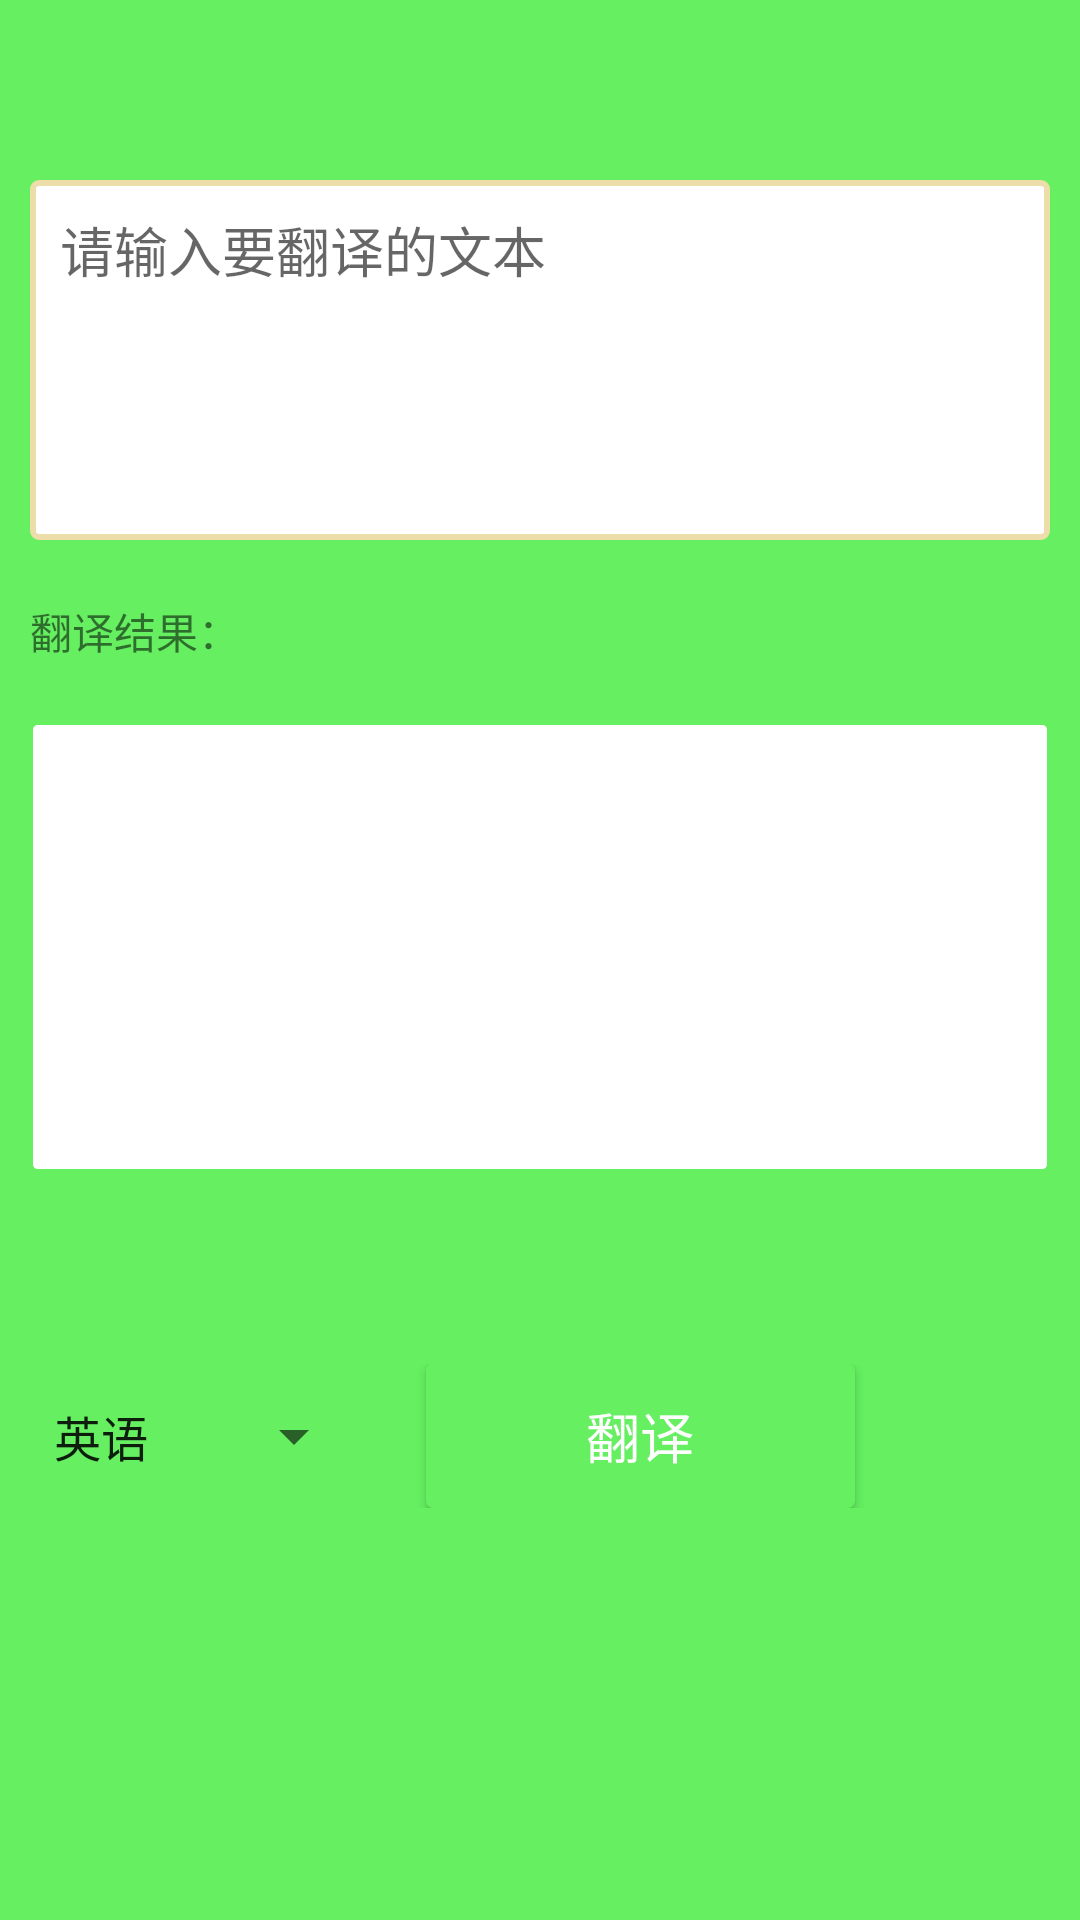

Here is an Android app screen rendered from its layout file. Give the layout XML and the strings, colors and styles it references.
<!-- AndroidManifest.xml: application theme AppThemes -->
<!-- res/layout/activity_translate.xml -->
<?xml version="1.0" encoding="utf-8"?>
<LinearLayout xmlns:android="http://schemas.android.com/apk/res/android"
    xmlns:tools="http://schemas.android.com/tools"
    android:layout_width="match_parent"
    android:layout_height="match_parent"
    android:orientation="vertical"
    android:background="@color/colorToolBar"
    android:clipToPadding="true"
    android:fitsSystemWindows="true"
    tools:context="caculator.bianfl.cn.abccaculator.activitys.TranslateActivity">

    
    <include layout="@layout/toolbar"/>

    <LinearLayout
        android:layout_width="match_parent"
        android:layout_height="match_parent"
        android:orientation="vertical">

        <EditText
            android:id="@+id/et_translation"
            android:layout_width="match_parent"
            android:layout_height="120dp"
            android:layout_margin="@dimen/common_blank_size"
            android:background="@drawable/et_bc_recangle_focused"
            android:gravity="top"
            android:textColor="@color/colorWhite"
            android:hint="请输入要翻译的文本"
            android:padding="@dimen/common_blank_size" />

        <TextView
            android:layout_width="wrap_content"
            android:layout_height="wrap_content"
            android:layout_margin="@dimen/common_blank_size"
            android:text="翻译结果：" />

        <EditText
            android:id="@+id/tv_trans_result"
            android:layout_width="match_parent"
            android:layout_height="wrap_content"
            android:layout_margin="@dimen/common_blank_size"
            android:background="@drawable/et_bc_recangle_nofocus"
            android:cursorVisible="false"
            android:focusable="false"
            android:gravity="top"
            android:maxHeight="200dp"
            android:minHeight="150dp"
            android:padding="@dimen/common_blank_size"
            android:textColor="@color/colorWhite"
            android:textSize="16sp" />

        <TextView
            android:layout_width="wrap_content"
            android:layout_height="wrap_content"
            android:layout_margin="@dimen/common_blank_size" />

        <RelativeLayout
            android:layout_width="match_parent"
            android:layout_height="wrap_content"
            android:layout_marginTop="15dp">

            <androidx.appcompat.widget.AppCompatSpinner
                android:id="@+id/sp_transto"
                android:layout_width="wrap_content"
                android:layout_height="wrap_content"
                android:layout_alignParentLeft="true"
                android:layout_centerVertical="true"
                android:layout_margin="@dimen/common_blank_size"
                android:entries="@array/translateto"
                android:spinnerMode="dropdown" />

            <ImageButton
                android:id="@+id/img_speak"
                android:layout_width="wrap_content"
                android:layout_height="wrap_content"
                android:layout_alignParentRight="true"
                android:layout_centerVertical="true"
                android:layout_marginLeft="@dimen/common_blank_size"
                android:layout_marginRight="@dimen/common_blank_size"
                android:background="#00000000"
                android:minWidth="45dp"
                android:scaleType="centerInside"
                android:src="@mipmap/index_voice1" />

            <Button
                android:id="@+id/btn_translate"
                android:layout_width="wrap_content"
                android:layout_height="wrap_content"
                android:layout_centerVertical="true"
                android:layout_marginLeft="@dimen/common_blank_size"
                android:layout_marginRight="@dimen/common_blank_size"
                android:layout_toLeftOf="@id/img_speak"
                android:layout_toRightOf="@id/sp_transto"
                android:background="@drawable/btn_unkeyboard"
                android:text="翻译"
                android:textColor="@color/colorWhite"
                android:textSize="@dimen/textsize_nomal" />
        </RelativeLayout>
    </LinearLayout>
</LinearLayout>
<!-- res/layout/toolbar.xml (included above) -->
<?xml version="1.0" encoding="utf-8"?>
<LinearLayout xmlns:android="http://schemas.android.com/apk/res/android"
    android:layout_width="match_parent"
    android:layout_height="wrap_content">

    <RelativeLayout
        android:layout_width="match_parent"
        android:layout_height="@dimen/toolbar_height"
        android:background="@null">

        <ImageView
            android:id="@+id/img_back"
            android:layout_width="40dp"
            android:layout_height="match_parent"
            android:layout_alignParentBottom="true"
            android:scaleType="centerInside"
            android:src="@drawable/ima_back" />

        <TextView
            android:id="@+id/tv_toolbar"
            android:layout_width="wrap_content"
            android:layout_height="match_parent"
            android:layout_marginLeft="5dp"
            android:layout_toRightOf="@id/img_back"
            android:gravity="center_vertical"
            android:text=""
            android:textColor="#FFFFFF"
            android:textSize="@dimen/textsize_big" />
    </RelativeLayout>
</LinearLayout>
<!-- resources referenced by this layout -->
<resources>
  <array name="translateto">
          <item>英语</item>
          <item>中文</item>
          <item>文言文</item>
          <item>韩语</item>
          <item>日语</item>
          <item>法语</item>
      </array>
  <color name="colorToolBar">@color/colorLightBlue</color>
  <color name="colorWhite">#ffffff</color>
  <dimen name="common_blank_size">10dp</dimen>
  <dimen name="textsize_big">20sp</dimen>
  <dimen name="textsize_nomal">18sp</dimen>
  <dimen name="toolbar_height">50dp</dimen>
  <!-- drawable et_bc_recangle_focused (drawable) -->
  <?xml version="1.0" encoding="utf-8"?>
  <shape xmlns:android="http://schemas.android.com/apk/res/android"
      android:shape="rectangle">
      
      <solid android:color="@color/colorWhite"/>
      
      <corners android:radius="2dp"/>
      
      <stroke android:width="2dp"
          android:color="@color/colorEdit"/>
  </shape>
  <!-- drawable et_bc_recangle_nofocus (drawable) -->
  <?xml version="1.0" encoding="utf-8"?>
  <shape xmlns:android="http://schemas.android.com/apk/res/android"
      android:shape="rectangle">
      
      <solid android:color="@color/colorWhite" />
      
      <corners android:radius="2dp" />
      
      <stroke
          android:color="@color/colorLightBlue"
          android:width="1dp" />
  </shape>
  <!-- drawable ima_back (drawable) -->
  <?xml version="1.0" encoding="utf-8"?>
  <selector xmlns:android="http://schemas.android.com/apk/res/android">
      <item android:state_pressed="false" android:drawable="@mipmap/ic_back"/>
  </selector>
  <style name="AppThemes" parent="Theme.AppCompat.Light.NoActionBar">
          
          <item name="colorPrimary">@color/colorPrimary</item>
          <item name="colorPrimaryDark">@color/colorPrimaryDark</item>
          <item name="colorAccent">@color/colorAccent</item>
          <item name="android:windowActionBar">false</item>
          <item name="drawerArrowStyle">@style/DrawerArrowStyle</item>
      </style>
  <color name="colorLightBlue">#65EF61</color>
  <!-- drawable btn_unkeyboard_enabled (drawable) -->
  <?xml version="1.0" encoding="utf-8"?>
  <shape xmlns:android="http://schemas.android.com/apk/res/android"
      android:shape="rectangle">
      
      
      <solid android:color="@color/colorBtn_unKeyboard_enabled"/>
      
      <corners android:radius="2dp"/>
      
  </shape>
  <!-- drawable btn_unkeyboard_dark (drawable) -->
  <?xml version="1.0" encoding="utf-8"?>
  <shape xmlns:android="http://schemas.android.com/apk/res/android"
      android:shape="rectangle">
      
      
      <solid android:color="@color/colorBtn_unKeyBoard_Pressed"/>
      
      <corners android:radius="2dp"/>
      
      <stroke android:width="1dp"
          android:color="@color/colorBtn_unKeyBoard_Pressed"/>
  </shape>
  <!-- drawable btn_unkeyboard_light (drawable) -->
  <?xml version="1.0" encoding="utf-8"?>
  <shape xmlns:android="http://schemas.android.com/apk/res/android"
      android:shape="rectangle">
      
      
      <solid android:color="@color/colorBtn_unKeyboard_unPressed"/>
      
      <corners android:radius="2dp"/>
      
      <stroke android:width="1dp"
          android:color="@color/colorBtn_unKeyboard_unPressed"/>
  </shape>
  <color name="colorEdit">#eddda8</color>
  <color name="colorPrimary">@color/colorLightBlue</color>
  <color name="colorPrimaryDark">@color/colorLightBlue</color>
  <color name="colorAccent">@color/colorBlue</color>
  <style name="DrawerArrowStyle" parent="@style/Widget.AppCompat.DrawerArrowToggle">
          <item name="spinBars">true</item>
          <item name="color">@color/colorWhite</item>
      </style>
  <color name="colorBtn_unKeyboard_enabled">#0ee8e3</color>
  <color name="colorBtn_unKeyBoard_Pressed">@color/colorBlue</color>
  <color name="colorBtn_unKeyboard_unPressed">@color/colorLightBlue</color>
  <color name="colorBlue">#d63f51b5</color>
</resources>
